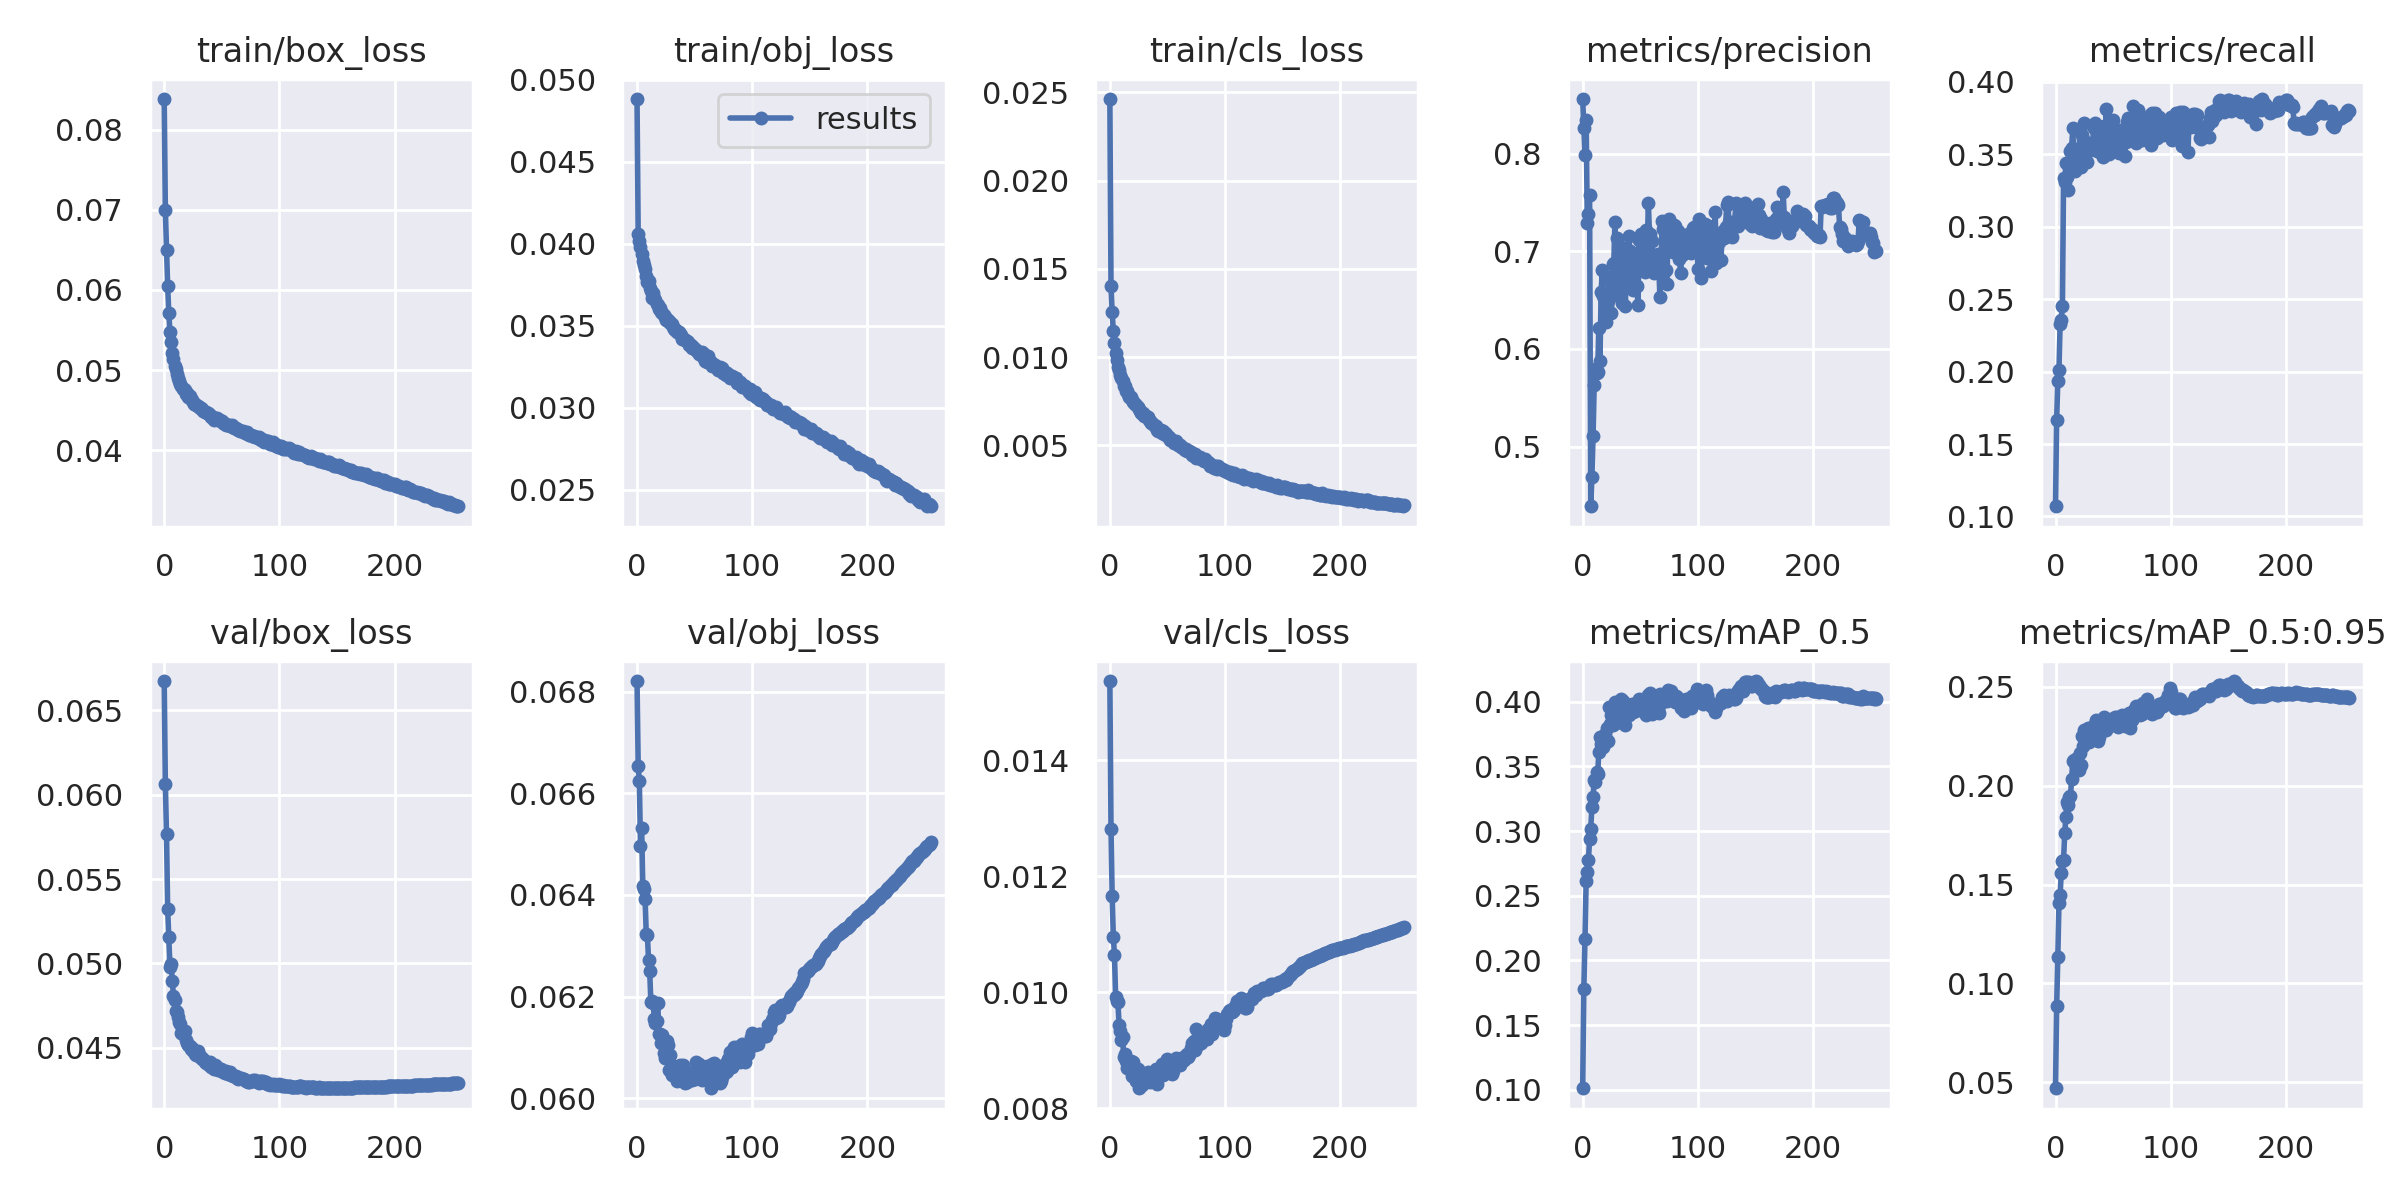

The table this chart was drawn from, first rows:
epoch, train/box_loss, train/obj_loss, train/cls_loss, metrics/precision, metrics/recall, metrics/mAP_0.5, metrics/mAP_0.5:0.95, val/box_loss, val/obj_loss, val/cls_loss, x/lr0, x/lr1, x/lr2
0, 0.08386, 0.04884, 0.02463, 0.8559, 0.107, 0.1011, 0.04704, 0.06674, 0.06821, 0.01536, 0.07009, 0.003324, 0.003324
1, 0.06999, 0.04058, 0.01401, 0.8266, 0.1669, 0.1779, 0.08846, 0.06062, 0.06655, 0.01281, 0.04006, 0.006635, 0.006635
2, 0.06503, 0.04015, 0.01253, 0.7986, 0.1933, 0.2166, 0.1132, 0.05765, 0.06624, 0.01166, 0.01002, 0.009924, 0.009924
3, 0.06046, 0.03979, 0.01148, 0.8344, 0.2009, 0.2615, 0.1405, 0.05323, 0.06496, 0.01096, 0.009901, 0.009901, 0.009901
4, 0.05713, 0.03937, 0.01078, 0.7293, 0.2331, 0.2685, 0.1446, 0.05157, 0.06531, 0.01065, 0.009901, 0.009901, 0.009901
5, 0.05481, 0.03898, 0.01022, 0.7387, 0.2357, 0.2778, 0.156, 0.04979, 0.06418, 0.009921, 0.009868, 0.009868, 0.009868
6, 0.05348, 0.03868, 0.009846, 0.7578, 0.2456, 0.2935, 0.1621, 0.04995, 0.06411, 0.009848, 0.009835, 0.009835, 0.009835
7, 0.05215, 0.03845, 0.00941, 0.439, 0.3335, 0.3018, 0.1626, 0.04898, 0.06392, 0.009833, 0.009802, 0.009802, 0.009802
8, 0.05135, 0.03801, 0.009273, 0.4687, 0.3307, 0.3186, 0.1759, 0.04806, 0.06324, 0.00944, 0.009769, 0.009769, 0.009769
9, 0.05056, 0.03768, 0.008982, 0.5107, 0.344, 0.3265, 0.184, 0.04786, 0.0632, 0.009329, 0.009736, 0.009736, 0.009736
10, 0.05008, 0.03771, 0.008795, 0.563, 0.3345, 0.3393, 0.1916, 0.04719, 0.06271, 0.009171, 0.009703, 0.009703, 0.009703
11, 0.04945, 0.03728, 0.008621, 0.5797, 0.3255, 0.3382, 0.1902, 0.0471, 0.0625, 0.009231, 0.00967, 0.00967, 0.00967
12, 0.049, 0.03709, 0.008341, 0.5754, 0.3446, 0.346, 0.1943, 0.04684, 0.0619, 0.008888, 0.009637, 0.009637, 0.009637
13, 0.04866, 0.03671, 0.008337, 0.576, 0.3521, 0.344, 0.1947, 0.04652, 0.06191, 0.008938, 0.009604, 0.009604, 0.009604
14, 0.04829, 0.03698, 0.008071, 0.6214, 0.3546, 0.3612, 0.2031, 0.04643, 0.06188, 0.008819, 0.009571, 0.009571, 0.009571
15, 0.04796, 0.03669, 0.008089, 0.5882, 0.368, 0.3728, 0.2124, 0.0459, 0.06156, 0.008685, 0.009538, 0.009538, 0.009538
16, 0.04766, 0.03657, 0.007933, 0.6582, 0.3438, 0.3671, 0.2129, 0.04579, 0.06149, 0.008723, 0.009505, 0.009505, 0.009505
17, 0.04766, 0.03635, 0.007764, 0.6807, 0.3385, 0.3724, 0.2124, 0.04586, 0.06152, 0.008798, 0.009472, 0.009472, 0.009472
18, 0.04745, 0.03626, 0.007719, 0.6546, 0.3439, 0.3651, 0.2097, 0.04599, 0.06187, 0.008806, 0.009439, 0.009439, 0.009439
19, 0.04696, 0.036, 0.007559, 0.6482, 0.3534, 0.3749, 0.2139, 0.04549, 0.06127, 0.008557, 0.009406, 0.009406, 0.009406
20, 0.04715, 0.0361, 0.00746, 0.6275, 0.3528, 0.3689, 0.2076, 0.04527, 0.06126, 0.0088, 0.009373, 0.009373, 0.009373
21, 0.04664, 0.03584, 0.007387, 0.6385, 0.3545, 0.3797, 0.2167, 0.04516, 0.06109, 0.0086, 0.00934, 0.00934, 0.00934
22, 0.04678, 0.03575, 0.007323, 0.6493, 0.3411, 0.37, 0.2106, 0.0451, 0.06124, 0.008541, 0.009307, 0.009307, 0.009307
23, 0.04641, 0.03567, 0.007264, 0.6704, 0.3636, 0.3957, 0.225, 0.0449, 0.06089, 0.008461, 0.009274, 0.009274, 0.009274
24, 0.0462, 0.03553, 0.007193, 0.6733, 0.3599, 0.3829, 0.2202, 0.045, 0.06078, 0.008669, 0.009241, 0.009241, 0.009241
25, 0.04594, 0.03537, 0.007041, 0.6373, 0.3718, 0.3902, 0.228, 0.04483, 0.06088, 0.008344, 0.009208, 0.009208, 0.009208
26, 0.04574, 0.03543, 0.006969, 0.6875, 0.3524, 0.3824, 0.2218, 0.04482, 0.06112, 0.008543, 0.009175, 0.009175, 0.009175
27, 0.04581, 0.03527, 0.006832, 0.6879, 0.3448, 0.3887, 0.2249, 0.04463, 0.06106, 0.008592, 0.009142, 0.009142, 0.009142
28, 0.04567, 0.03531, 0.006849, 0.7297, 0.3525, 0.3998, 0.229, 0.04458, 0.06056, 0.008395, 0.009109, 0.009109, 0.009109
29, 0.04554, 0.03517, 0.006816, 0.6552, 0.3575, 0.3833, 0.2219, 0.04479, 0.06085, 0.008558, 0.009076, 0.009076, 0.009076
30, 0.04542, 0.03512, 0.006687, 0.7139, 0.3527, 0.3987, 0.2257, 0.04455, 0.06046, 0.008474, 0.009043, 0.009043, 0.009043
31, 0.04523, 0.03491, 0.006681, 0.6803, 0.3573, 0.3962, 0.2274, 0.04446, 0.06064, 0.008572, 0.00901, 0.00901, 0.00901
32, 0.0453, 0.03477, 0.006582, 0.6907, 0.3539, 0.3926, 0.226, 0.04444, 0.06045, 0.008509, 0.008977, 0.008977, 0.008977
33, 0.0451, 0.03475, 0.006577, 0.7048, 0.3682, 0.4025, 0.2306, 0.04435, 0.06061, 0.008629, 0.008944, 0.008944, 0.008944
34, 0.04487, 0.03472, 0.00645, 0.6469, 0.3715, 0.3867, 0.2295, 0.04433, 0.06059, 0.008575, 0.008911, 0.008911, 0.008911
35, 0.04473, 0.0346, 0.006371, 0.7026, 0.36, 0.4008, 0.233, 0.04417, 0.06034, 0.008453, 0.008878, 0.008878, 0.008878
36, 0.0448, 0.03461, 0.006286, 0.6699, 0.3523, 0.3857, 0.2283, 0.04407, 0.06057, 0.008534, 0.008845, 0.008845, 0.008845
37, 0.04465, 0.03451, 0.006241, 0.644, 0.3551, 0.3819, 0.2223, 0.04416, 0.06066, 0.008527, 0.008812, 0.008812, 0.008812
38, 0.0446, 0.03446, 0.006176, 0.6842, 0.3643, 0.3972, 0.2243, 0.04406, 0.06047, 0.008522, 0.008779, 0.008779, 0.008779
39, 0.04444, 0.03419, 0.006102, 0.6715, 0.3601, 0.3919, 0.2315, 0.04398, 0.06044, 0.008607, 0.008746, 0.008746, 0.008746
40, 0.04438, 0.03422, 0.006097, 0.7154, 0.3504, 0.3897, 0.2279, 0.04414, 0.06065, 0.008682, 0.008713, 0.008713, 0.008713
41, 0.0441, 0.03416, 0.005876, 0.7003, 0.3483, 0.3918, 0.2307, 0.04388, 0.06056, 0.008415, 0.00868, 0.00868, 0.00868
42, 0.04408, 0.0341, 0.005821, 0.6862, 0.3699, 0.3972, 0.2347, 0.04385, 0.06031, 0.008549, 0.008647, 0.008647, 0.008647
43, 0.04381, 0.03405, 0.005851, 0.6984, 0.359, 0.398, 0.2313, 0.04377, 0.06032, 0.008651, 0.008614, 0.008614, 0.008614
44, 0.04392, 0.03402, 0.005886, 0.6608, 0.381, 0.392, 0.2279, 0.04401, 0.06045, 0.008675, 0.008581, 0.008581, 0.008581
45, 0.04385, 0.03384, 0.00572, 0.6802, 0.3594, 0.3928, 0.233, 0.0439, 0.0605, 0.008759, 0.008548, 0.008548, 0.008548
46, 0.04395, 0.03385, 0.00581, 0.697, 0.3503, 0.3993, 0.2326, 0.04379, 0.06047, 0.008568, 0.008515, 0.008515, 0.008515
47, 0.04377, 0.0338, 0.005655, 0.6646, 0.3664, 0.3958, 0.232, 0.04369, 0.0605, 0.008742, 0.008482, 0.008482, 0.008482
48, 0.04376, 0.03365, 0.0057, 0.6455, 0.3629, 0.3937, 0.2339, 0.04367, 0.06036, 0.008717, 0.008449, 0.008449, 0.008449
49, 0.04368, 0.03371, 0.005621, 0.7118, 0.36, 0.4022, 0.2324, 0.04373, 0.06052, 0.008682, 0.008416, 0.008416, 0.008416
50, 0.04367, 0.03358, 0.005518, 0.6903, 0.3738, 0.396, 0.2304, 0.04363, 0.06038, 0.008843, 0.008383, 0.008383, 0.008383
51, 0.04341, 0.03349, 0.005452, 0.7177, 0.3602, 0.3974, 0.2333, 0.04358, 0.06072, 0.008661, 0.00835, 0.00835, 0.00835
52, 0.04332, 0.03348, 0.005272, 0.6832, 0.3569, 0.3938, 0.2347, 0.04361, 0.06058, 0.008642, 0.008317, 0.008317, 0.008317
53, 0.04326, 0.03342, 0.005323, 0.6991, 0.3589, 0.3954, 0.2347, 0.04353, 0.0606, 0.008767, 0.008284, 0.008284, 0.008284
54, 0.0431, 0.03329, 0.005275, 0.6792, 0.3668, 0.3926, 0.2297, 0.04363, 0.06067, 0.008592, 0.008251, 0.008251, 0.008251
55, 0.04315, 0.03332, 0.00522, 0.7218, 0.3508, 0.3898, 0.2303, 0.04347, 0.06042, 0.008646, 0.008218, 0.008218, 0.008218
56, 0.04317, 0.0334, 0.005157, 0.6998, 0.3589, 0.3978, 0.233, 0.04345, 0.06036, 0.008755, 0.008185, 0.008185, 0.008185
57, 0.04306, 0.03311, 0.005234, 0.7499, 0.3572, 0.4049, 0.2343, 0.04354, 0.06048, 0.008858, 0.008152, 0.008152, 0.008152
58, 0.04301, 0.03325, 0.005105, 0.7176, 0.3642, 0.4067, 0.2357, 0.04338, 0.06039, 0.008779, 0.008119, 0.008119, 0.008119
59, 0.04307, 0.03288, 0.004999, 0.6835, 0.3625, 0.3961, 0.2327, 0.04337, 0.06058, 0.008779, 0.008086, 0.008086, 0.008086
... 196 more rows
